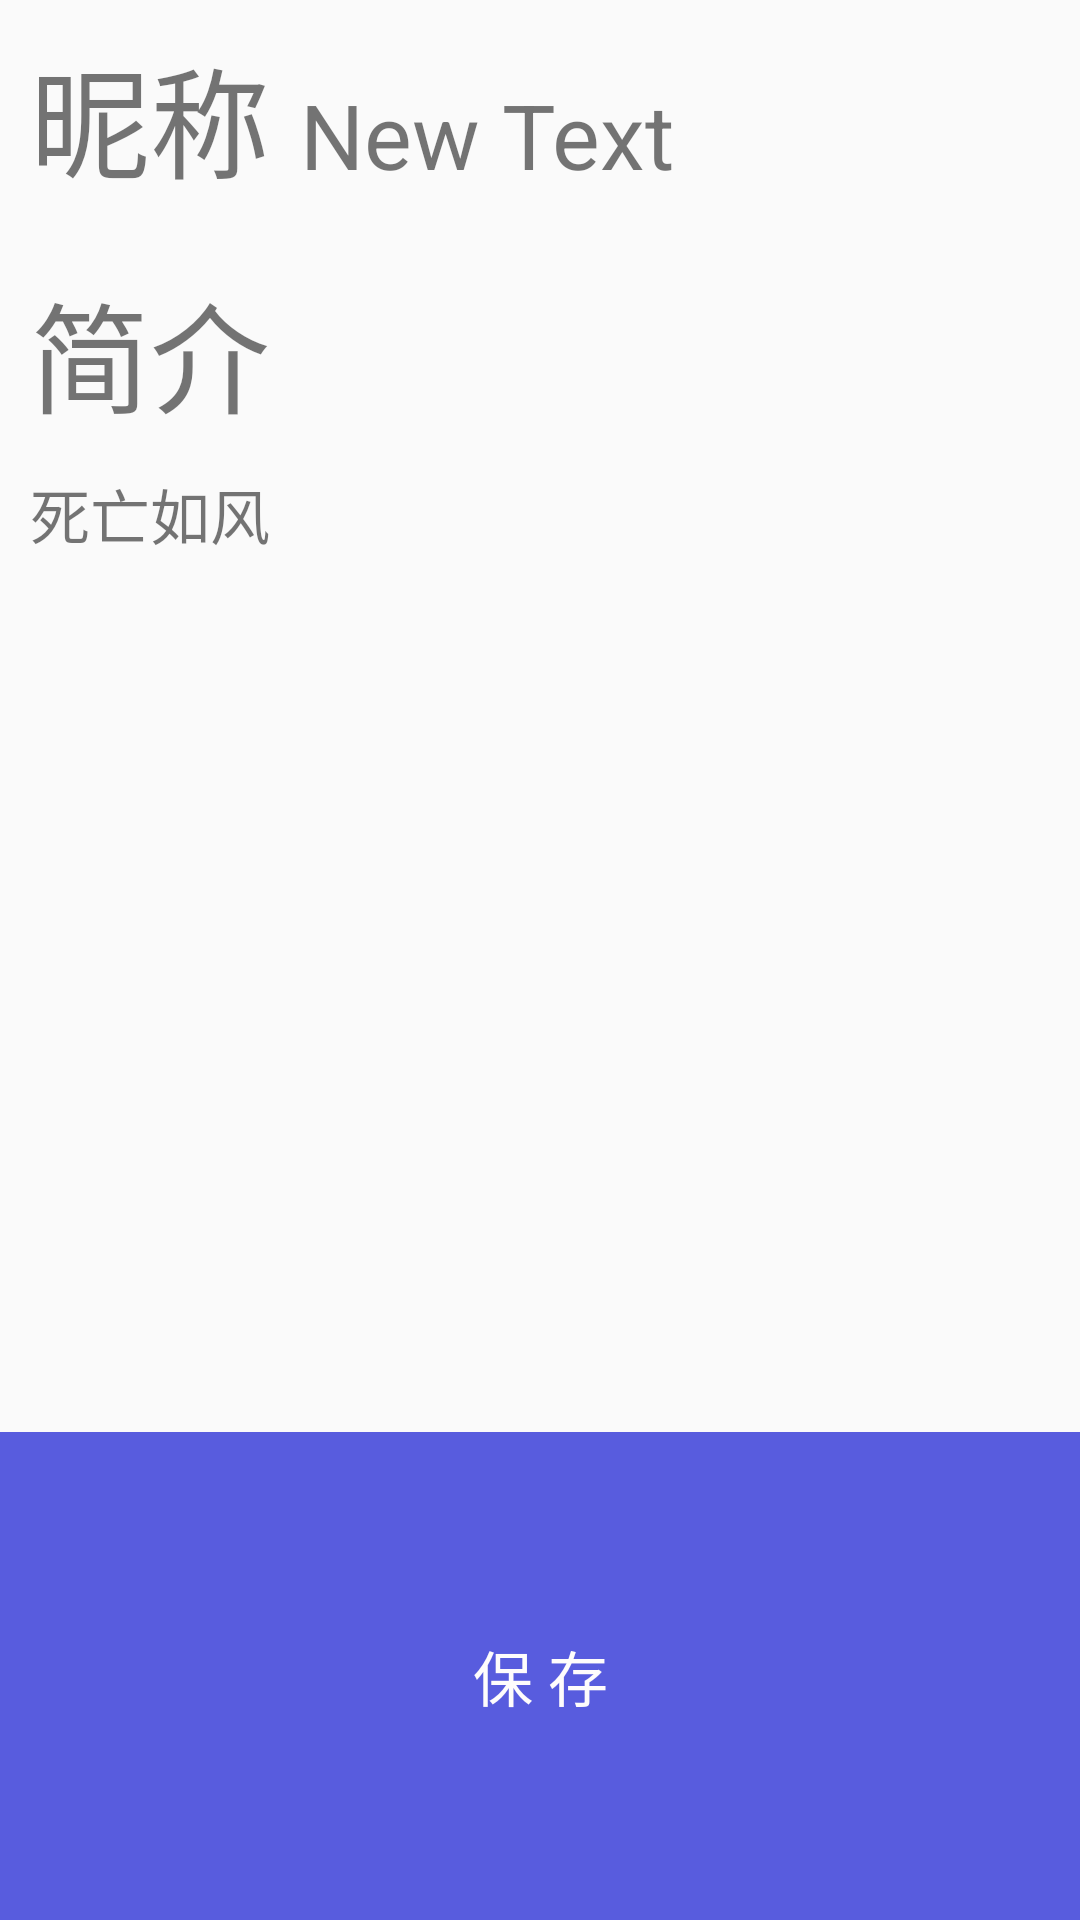

Android layout source for this screen:
<!-- AndroidManifest.xml: application theme AppTheme -->
<!-- res/layout/activity_data_edit.xml -->
<?xml version="1.0" encoding="utf-8"?>
<LinearLayout
    xmlns:android="http://schemas.android.com/apk/res/android"
    android:layout_width="match_parent"
    android:layout_height="match_parent"
    android:orientation="vertical"
    android:weightSum="1">

    <LinearLayout
        android:layout_width="match_parent"
        android:layout_height="wrap_content"
        android:padding="5sp">

        <TextView
            android:layout_width="wrap_content"
            android:layout_height="wrap_content"
            android:padding="5sp"
            android:text="@string/nickname"
            android:textSize="40sp"/>

        <TextView
            android:id="@+id/txt_data_edit_nickname"
            android:layout_width="wrap_content"
            android:layout_height="49dp"
            android:padding="5sp"
            android:text="New Text"
            android:textSize="30sp"/>

    </LinearLayout>

    <LinearLayout
        android:layout_width="match_parent"
        android:layout_height="399dp"
        android:orientation="vertical"
        android:padding="5sp"
        android:weightSum="1"
        >

        <TextView
            android:layout_width="wrap_content"
            android:layout_height="wrap_content"
            android:padding="5sp"
            android:text="@string/introduction"
            android:textSize="40sp"/>

        <TextView
            android:id="@+id/txt_data_edit_intro"
            android:layout_width="match_parent"
            android:layout_height="0sp"
            android:layout_weight="0.5"
            android:padding="5sp"
            android:text="死亡如风"
            android:textSize="20sp"/>
    </LinearLayout>

    <LinearLayout
        android:layout_width="match_parent"
        android:layout_height="match_parent"
        android:orientation="horizontal"
        >

        <Button
            android:id="@+id/btn_data_edit_save"
            android:layout_width="match_parent"
            android:layout_height="match_parent"
            android:background="#585cde"
            android:padding="5sp"
            android:text="@string/save"
            android:textColor="#fefcfc"
            android:textSize="20sp"/>
    </LinearLayout>
</LinearLayout>
<!-- resources referenced by this layout -->
<resources>
  <string name="introduction">简介</string>
  <string name="nickname">昵称</string>
  <string name="save">保 存</string>
  <style name="AppTheme" parent="Theme.AppCompat.Light.NoActionBar">
          
          <item name="colorPrimary">@color/colorPrimary</item>
          <item name="colorPrimaryDark">@color/colorPrimaryDark</item>
          <item name="colorAccent">@color/colorAccent</item>
          <item name="colorControlNormal">@android:color/white</item>
      </style>
  <color name="colorPrimary">#2196F3</color>
  <color name="colorPrimaryDark">#1976D2</color>
  <color name="colorAccent">#FF4081</color>
</resources>
